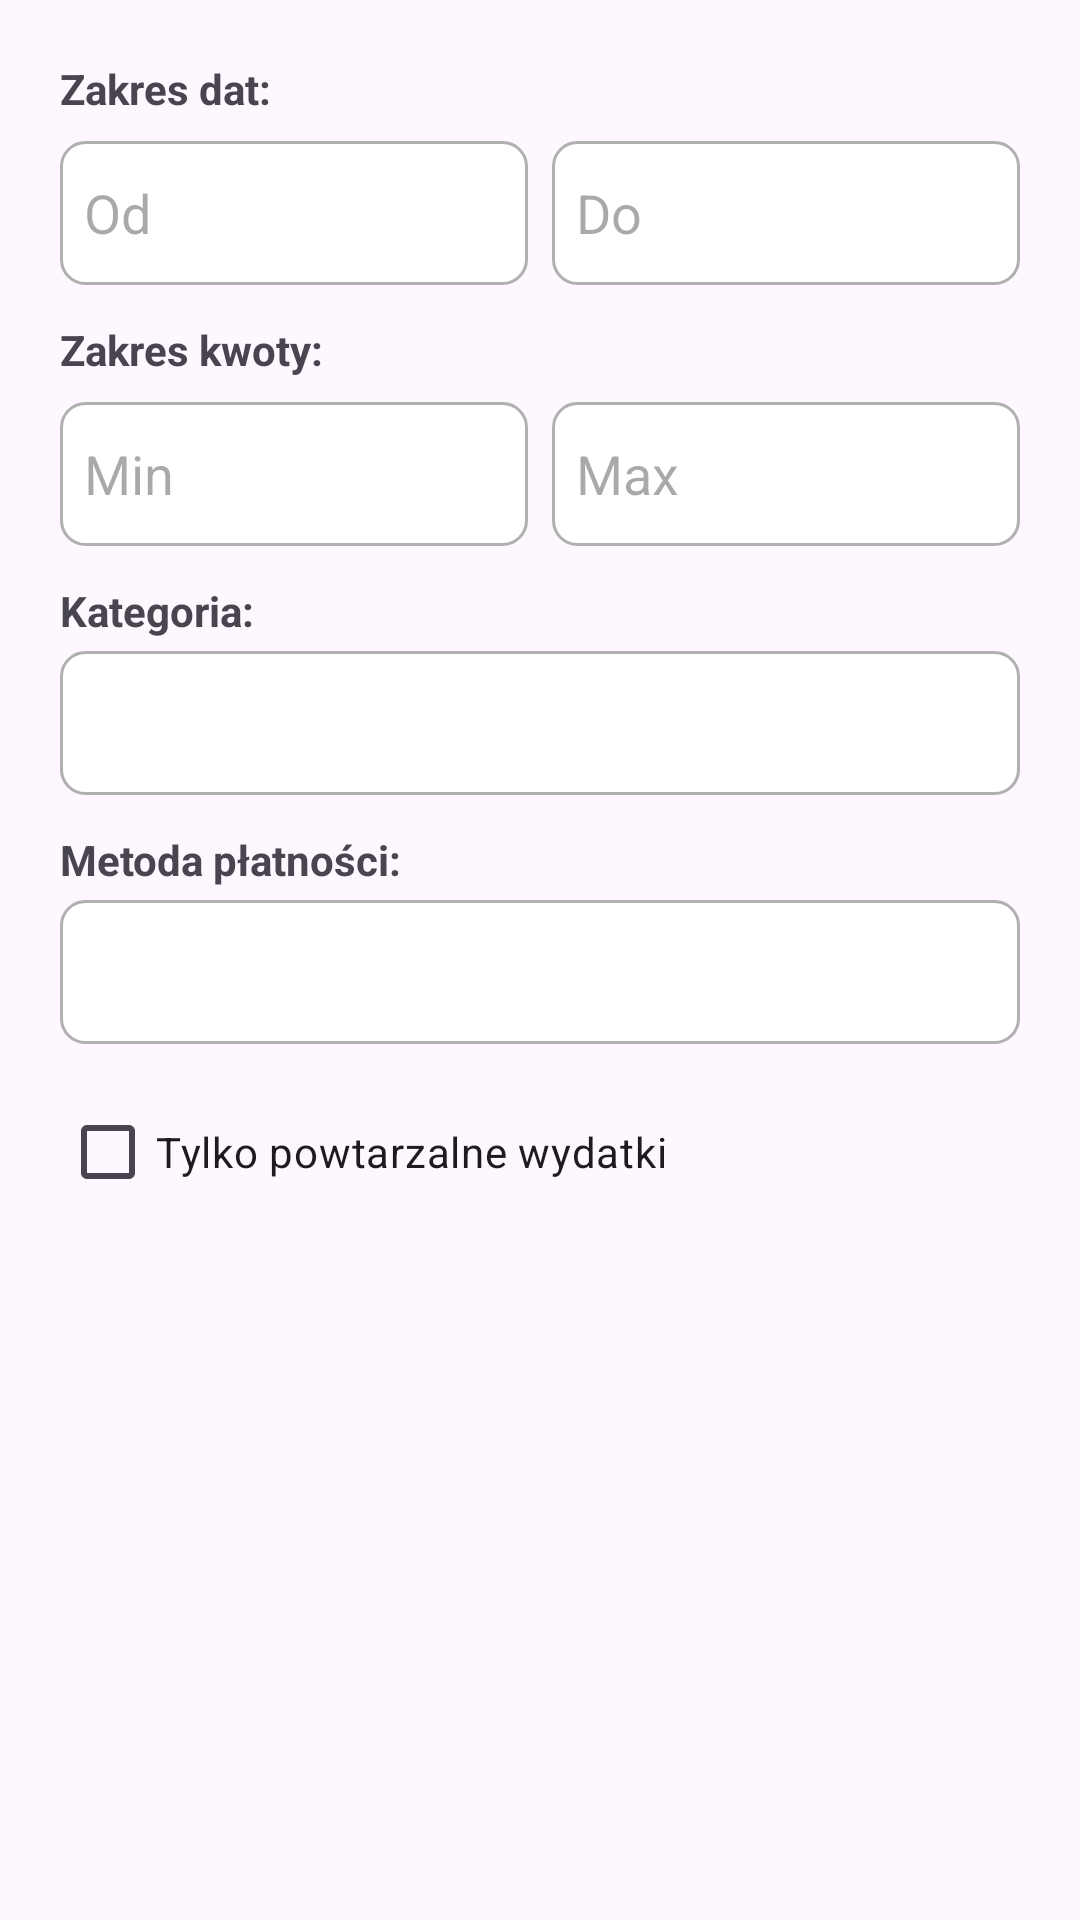

Produce the Android XML layout that renders to this screen, including the resource entries it uses.
<!-- AndroidManifest.xml: application theme Theme.HomeBudget -->
<!-- res/layout/dialog_advanced_filter.xml -->
<?xml version="1.0" encoding="utf-8"?>
<LinearLayout xmlns:android="http://schemas.android.com/apk/res/android"
    android:layout_width="match_parent"
    android:layout_height="wrap_content"
    android:orientation="vertical"
    android:padding="20dp">


    
    <TextView
        android:layout_width="wrap_content"
        android:layout_height="wrap_content"
        android:text="Zakres dat:"
        android:textStyle="bold"
        android:layout_marginBottom="8dp"/>
    <LinearLayout
        android:layout_width="match_parent"
        android:layout_height="wrap_content"
        android:orientation="horizontal"
        android:layout_marginBottom="12dp">
        <EditText
            android:id="@+id/editStartDate"
            android:layout_width="0dp"
            android:layout_height="48dp"
            android:layout_weight="1"
            android:hint="Od"
            android:focusable="false"
            android:inputType="none"
            android:background="@drawable/shape_search_border"
            android:padding="8dp"/>
        <Space
            android:layout_width="8dp"
            android:layout_height="wrap_content"/>
        <EditText
            android:id="@+id/editEndDate"
            android:layout_width="0dp"
            android:layout_height="48dp"
            android:layout_weight="1"
            android:hint="Do"
            android:focusable="false"
            android:inputType="none"
            android:background="@drawable/shape_search_border"
            android:padding="8dp"/>
    </LinearLayout>

    
    <TextView
        android:layout_width="wrap_content"
        android:layout_height="wrap_content"
        android:text="Zakres kwoty: "
        android:textStyle="bold"
        android:layout_marginBottom="8dp"/>
    <LinearLayout
        android:layout_width="match_parent"
        android:layout_height="wrap_content"
        android:orientation="horizontal"
        android:layout_marginBottom="12dp">
        <EditText
            android:id="@+id/editMinAmount"
            android:layout_width="0dp"
            android:layout_height="48dp"
            android:layout_weight="1"
            android:hint="Min"
            android:inputType="numberDecimal"
            android:background="@drawable/shape_search_border"
            android:padding="8dp"/>
        <Space
            android:layout_width="8dp"
            android:layout_height="wrap_content"/>
        <EditText
            android:id="@+id/editMaxAmount"
            android:layout_width="0dp"
            android:layout_height="48dp"
            android:layout_weight="1"
            android:hint="Max"
            android:inputType="numberDecimal"
            android:background="@drawable/shape_search_border"
            android:padding="8dp"/>
    </LinearLayout>
    
    <TextView
        android:layout_width="wrap_content"
        android:layout_height="wrap_content"
        android:text="Kategoria:"
        android:textStyle="bold"
        android:layout_marginBottom="4dp"/>
    <Spinner
        android:id="@+id/spinnerCategory"
        android:layout_width="match_parent"
        android:layout_height="48dp"
        android:background="@drawable/shape_search_border"
        android:padding="8dp"
        android:layout_marginBottom="12dp"/>

    
    <TextView
        android:layout_width="wrap_content"
        android:layout_height="wrap_content"
        android:text="Metoda płatności:"
        android:textStyle="bold"
        android:layout_marginBottom="4dp"/>
    <Spinner
        android:id="@+id/spinnerPayment"
        android:layout_width="match_parent"
        android:layout_height="48dp"
        android:background="@drawable/shape_search_border"
        android:padding="8dp"
        android:layout_marginBottom="12dp"/>

    
    <CheckBox
        android:id="@+id/checkRecurring"
        android:layout_width="wrap_content"
        android:layout_height="wrap_content"
        android:text="Tylko powtarzalne wydatki"
        android:layout_marginBottom="8dp"/>

</LinearLayout>
<!-- resources referenced by this layout -->
<resources>
  <!-- drawable shape_search_border (drawable) -->
  <?xml version="1.0" encoding="utf-8"?>
  <shape xmlns:android="http://schemas.android.com/apk/res/android"
      android:shape="rectangle">
  
  
      <solid android:color="@color/dialogBackground"/>
      <stroke android:width="1dp" android:color="@color/dialogStroke"/>
      <corners android:radius="8dp"/>
  
  </shape>
  <style name="Theme.HomeBudget" parent="Base.Theme.HomeBudget" />
  <color name="dialogBackground">#FFFFFF</color>
  <color name="dialogStroke">#B0B0B0</color>
  <style name="Base.Theme.HomeBudget" parent="Theme.Material3.DayNight.NoActionBar">
          
          
      </style>
</resources>
